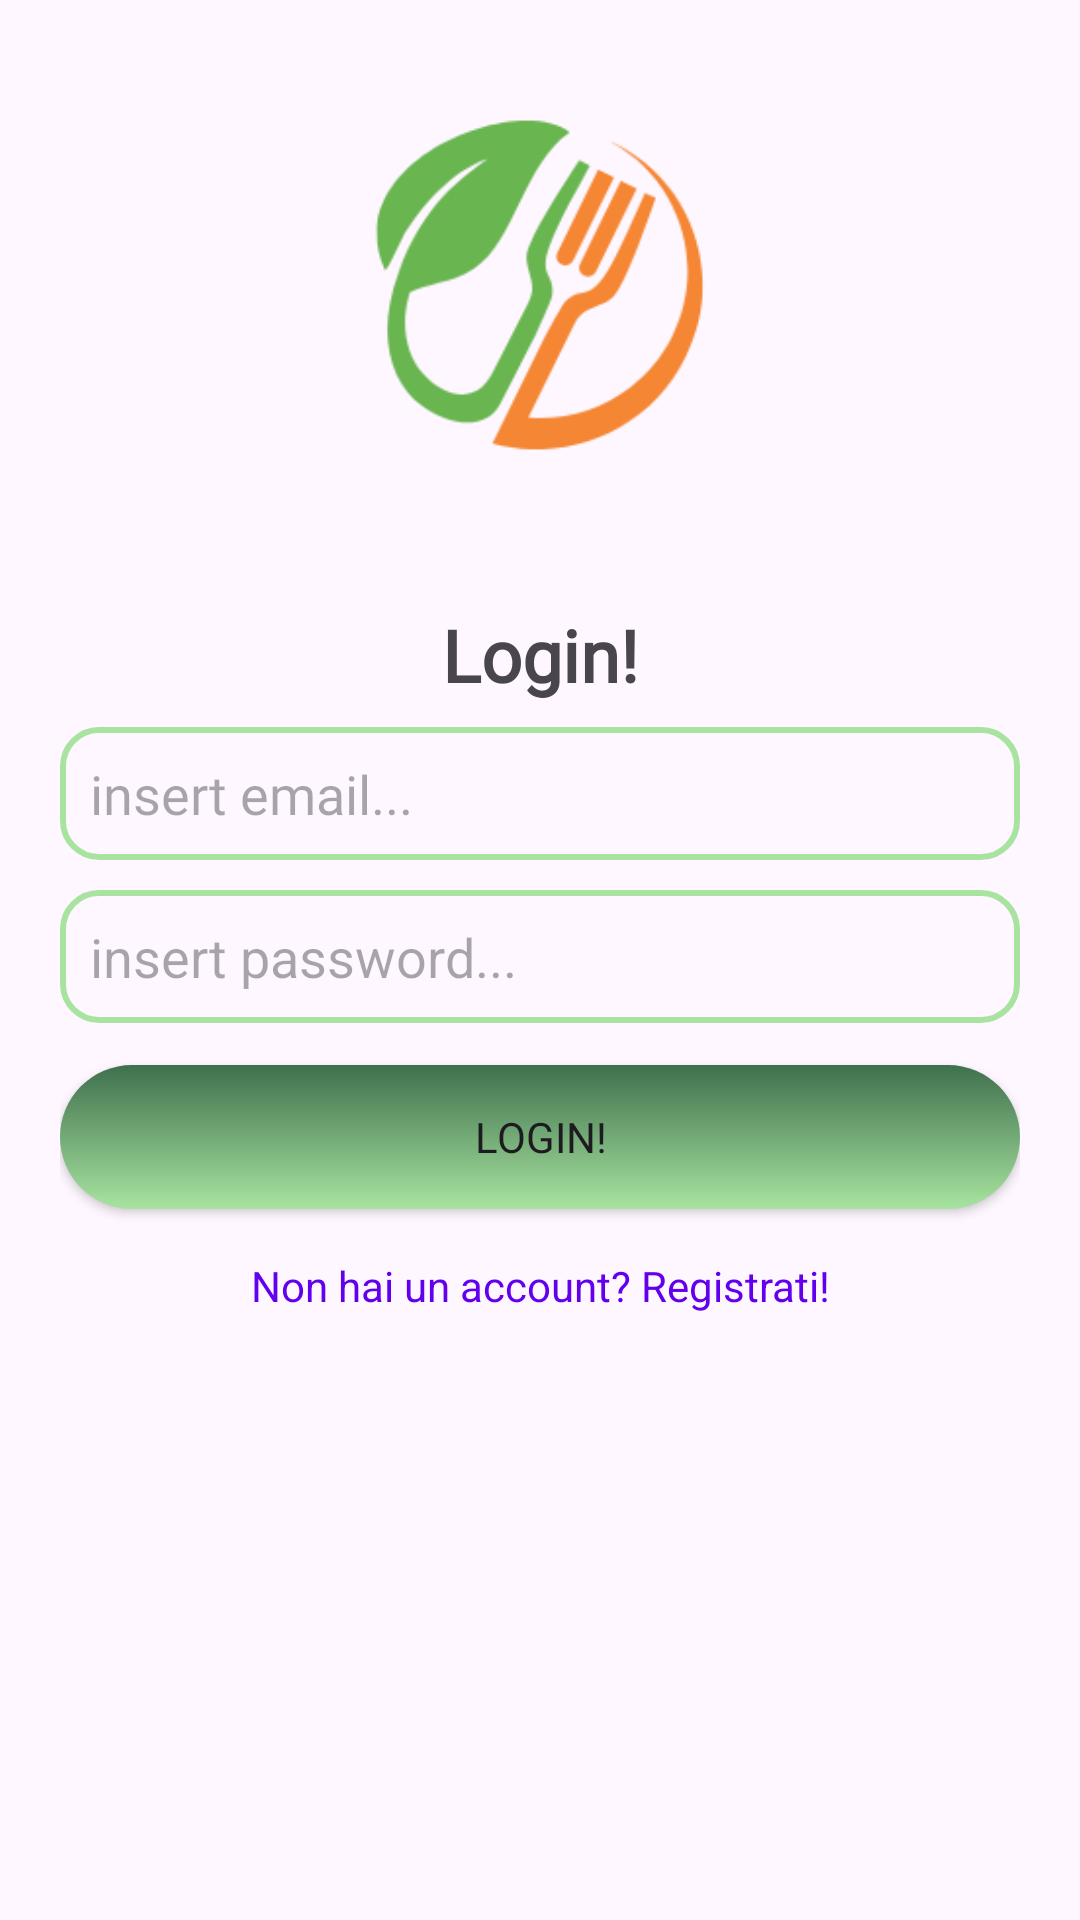

Produce the Android XML layout that renders to this screen, including the resource entries it uses.
<!-- AndroidManifest.xml: application theme Theme.EcoFood -->
<!-- res/layout/login.xml -->
<RelativeLayout xmlns:android="http://schemas.android.com/apk/res/android"
    xmlns:app="http://schemas.android.com/apk/res-auto"
    xmlns:tools="http://schemas.android.com/tools"
    android:layout_width="match_parent"
    android:layout_height="match_parent"
    android:padding="20dp"
    android:layout_marginBottom="95dp">


    <ImageView
        android:id="@+id/appLogo"
        android:layout_width="120dp"
        android:layout_height="120dp"
        android:src="@drawable/icona"
        android:layout_centerHorizontal="true"
        android:layout_marginTop="15dp"
        android:contentDescription="@string/app_name"
        android:layout_alignParentTop="true" />

    <LinearLayout
        android:layout_width="match_parent"
        android:layout_height="wrap_content"
        android:orientation="vertical"
        android:layout_centerInParent="true">

        
        <TextView
            android:layout_width="match_parent"
            android:layout_height="wrap_content"
            android:text="@string/loginText"
            android:textSize="24sp"
            android:textStyle="bold"
            android:fontFamily="@font/alexandria_bold"
            android:textAlignment="center" />

        
        <EditText
            android:id="@+id/etEmail"
            android:layout_width="match_parent"
            android:layout_height="wrap_content"
            android:hint="@string/emailText"
            android:inputType="textEmailAddress"
            android:fontFamily="@font/alexandria_light"
            android:padding="10dp"
            android:layout_marginTop="8dp"
            android:background="@drawable/searchbar"/>

        
        <EditText
            android:id="@+id/etPassword"
            android:layout_width="match_parent"
            android:layout_height="wrap_content"
            android:hint="@string/passwordText"
            android:inputType="textPassword"
            android:padding="10dp"
            android:background="@drawable/searchbar"
            android:layout_marginTop="10dp" />

        
        <Button
            android:id="@+id/btnLogin"
            android:layout_width="match_parent"
            android:layout_height="wrap_content"
            android:text="@string/loginText"
            android:background="@drawable/button_background"
            android:fontFamily="@font/alexandria_light"
            app:backgroundTint="@null"
            android:elevation="4dp"
            android:layout_marginTop="14dp"
            android:textSize="14sp"/>

        
        <TextView
            android:id="@+id/tvRegister"
            android:layout_width="match_parent"
            android:layout_height="wrap_content"
            android:text="Non hai un account? Registrati!"
            android:textColor="@color/colorPrimary"
            android:layout_marginTop="16dp"
            android:gravity="center_horizontal"
            android:clickable="true"
            android:focusable="true"
            tools:ignore="HardcodedText" />


    </LinearLayout>
</RelativeLayout>
<!-- resources referenced by this layout -->
<resources>
  <color name="colorPrimary">#6200EE</color>
  <!-- drawable button_background (drawable) -->
  <?xml version="1.0" encoding="utf-8"?>
  <layer-list xmlns:android="http://schemas.android.com/apk/res/android">
      <item>
          <shape android:shape="rectangle">
              <gradient android:startColor="@color/custom_green_one"
                        android:endColor="@color/custom_green_two"
                        android:angle="270"/>
  
              <corners android:radius="30dp"/>
          </shape>
      </item>
  </layer-list>
  <!-- drawable icona: png bitmap (drawable, 14860 bytes) -->
  <!-- drawable searchbar (drawable) -->
  <?xml version="1.0" encoding="utf-8"?>
  <shape xmlns:android="http://schemas.android.com/apk/res/android">
      <solid android:color="@android:color/transparent" />
  
      <stroke
          android:width="2dp"
          android:color="@color/custom_green_two" />
  
      <corners android:radius="12dp" />
  </shape>
  <string name="app_name">EcoFood</string>
  <string name="emailText">insert email...</string>
  <string name="loginText">Login!</string>
  <string name="passwordText">insert password...</string>
  <style name="Theme.EcoFood" parent="Base.Theme.EcoFood" />
  <color name="custom_green_one">#3F704D</color>
  <color name="custom_green_two">#A8E4A0</color>
  <style name="Base.Theme.EcoFood" parent="Theme.Material3.DayNight.NoActionBar">
          
          
      </style>
</resources>
